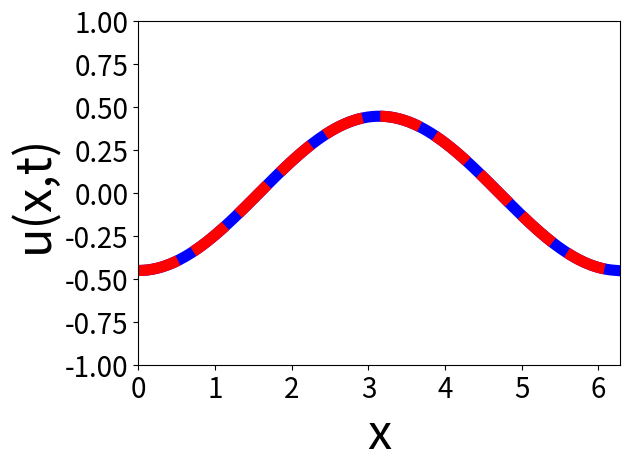

This figure's Python source: (Note: this script raises an exception after producing the figure.)
# -*- coding: utf-8 -*-
"""
Created on Wed Feb 21 16:31:06 2024

[redacted]
"""

import numpy as np 
import matplotlib.pyplot as plt

  
def analytic(t, x):   
    u_actual = -np.exp(-t) * np.cos(x)
    plt.plot(x, u_actual, 'r--', linewidth="8") 
    
def diff(u, wavenumbers):
    uhat=np.fft.fft(u)
    return uhat * -np.power(wavenumbers,2)

#Heat Equation conditions
L=2*np.pi
a=1
N=105
xpre=np.linspace(0, L, N+1)
x=xpre[0:N]
t_iteration = 850
t=0
dt = 0.001
u=np.zeros([t_iteration,len(x)])
u[:][0]=-np.cos(x)
wavenumbers = np.concatenate((np.arange(0, N//2), [0], np.arange(-N//2+1, 0)))


for i in range(t_iteration-1): 
    k1= np.fft.ifft(diff(u[:][i],wavenumbers)).real
    k2= np.fft.ifft(diff(u[:][i]+dt*k1/2,wavenumbers)).real
    k3= np.fft.ifft(diff(u[:][i]+dt*k2/2,wavenumbers)).real
    k4= np.fft.ifft(diff(u[:][i]+dt*k3,wavenumbers)).real
    u[:][i+1]=u[:][i] + dt/6 * (k1+2*k2+2*k3+k4)
    t=t+dt
    if i==800:
        plt.xlabel("x", fontsize=35)
        plt.ylabel("u(x,t)", fontsize=35)
        plt.xticks(fontsize=20) 
        plt.yticks(fontsize=20) 
        plt.axis([0,L,-1,1])
        plt.tight_layout(rect=[0, 0, 1, 1])
        plt.plot(x, u[:][i+1], 'b',linewidth="8")
        analytic(t, x)
        plt.style.use("seaborn")
        plt.show()  